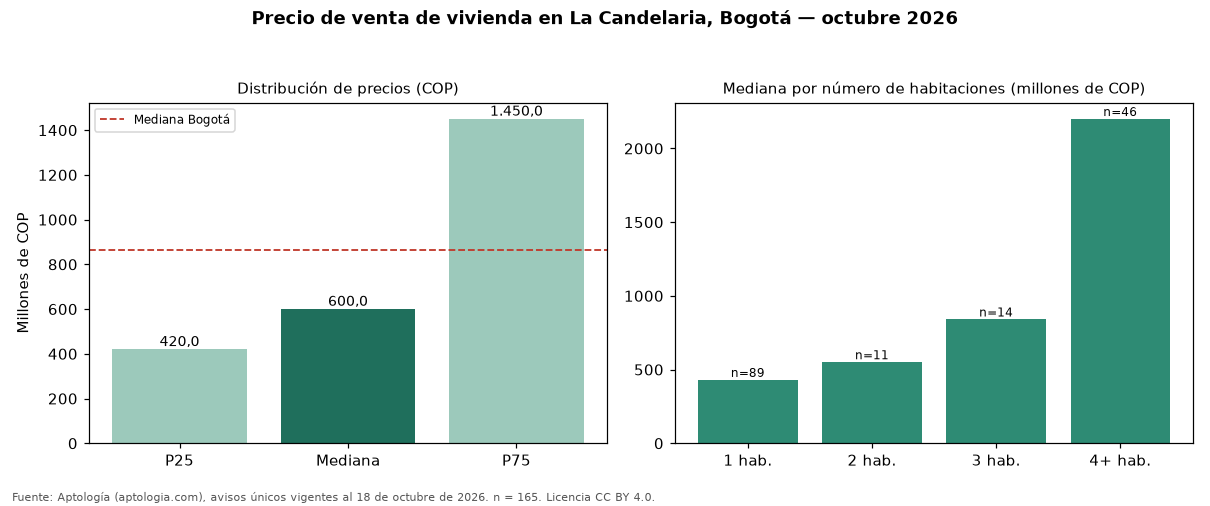

Data behind this chart, as committed beside it:
seccion, metrica, valor_cop, n
precio, p25, 420000000, 165
precio, mediana, 600000000, 165
precio, p75, 1450000000, 165
cop_por_m2, p25, 5485232, 165
cop_por_m2, mediana, 7962963, 165
cop_por_m2, p75, 10000000, 165
area, area_mediana_m2, 71.0, 165
habitaciones, 1, 430000000, 89
habitaciones, 2, 550000000, 11
habitaciones, 3, 840000000, 14
habitaciones, 4+, 2200000000, 46
administracion, mediana, 396500, 90
estrato, moda, 3, 
parqueadero, porcentaje_con_parqueadero, 43.6, 165
ciudad, mediana_ciudad, 865000000, 54235
ciudad, mediana_cop_por_m2_ciudad, 6557377, 54235
